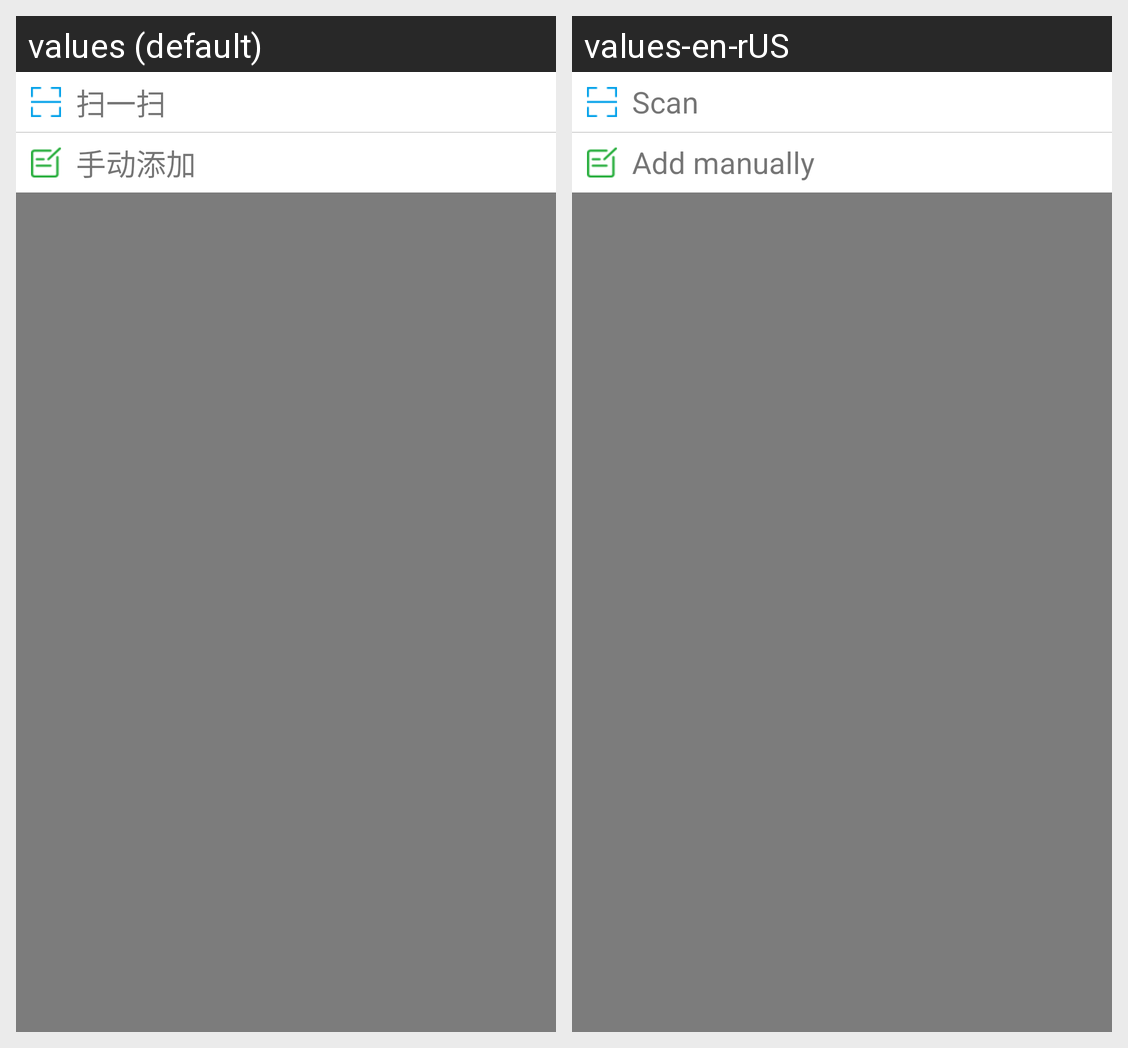

Here is an Android app screen in its default locale and in the app's own translations. Write out the translated-string differences for the strings that appear on this screen.
Android screen res/layout/popup_customlist.xml rendered under 2 locales, left to right: values (default), values-en-rUS. Device: Nexus 5 (rendered at 1080×1920; each locale shown at half size, 540×960, under a caption strip naming it); theme AppTheme.
Strings drawn on this screen, with the default value and each locale's value (text and hints the layout hard-codes, and strings that could not be matched under every locale, appear in the picture but are not listed):

scan
  values: 扫一扫
  values-en-rUS: Scan

manual_tj
  values: 手动添加
  values-en-rUS: Add manually
